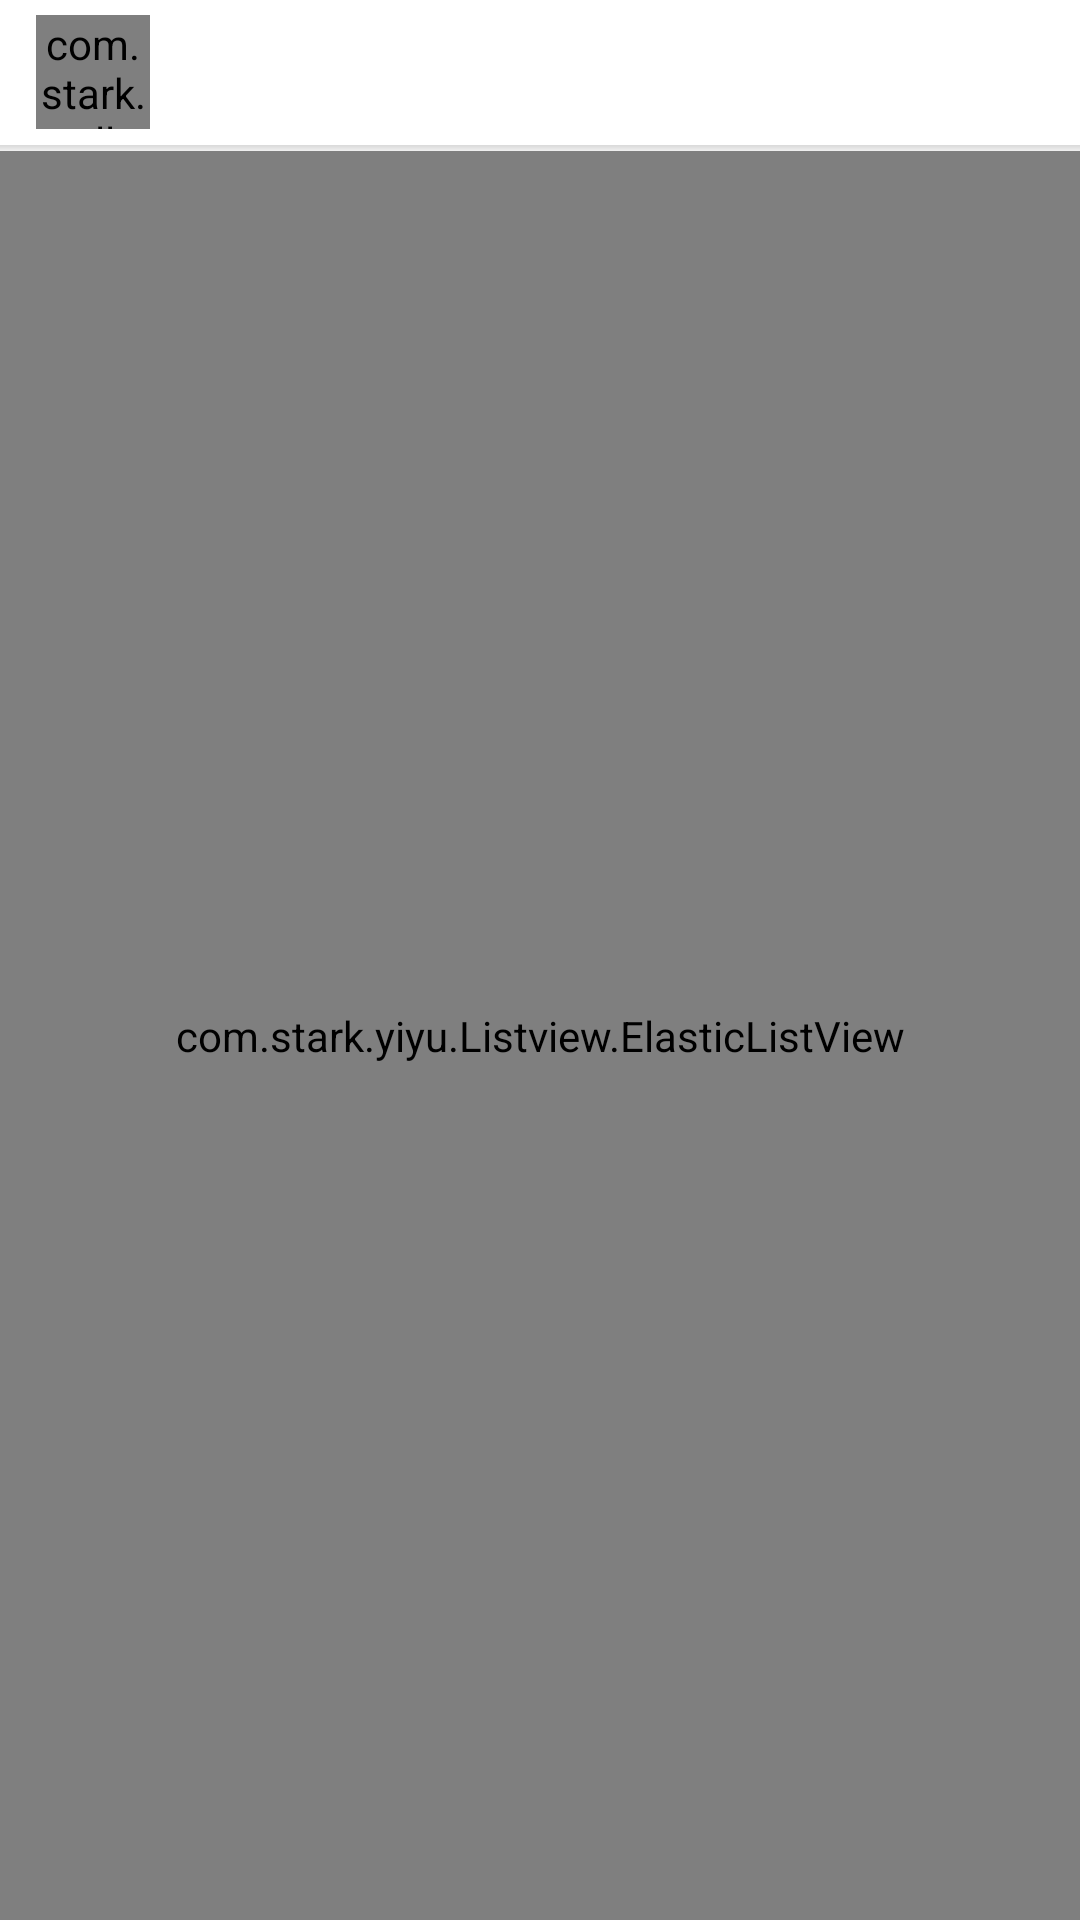

Produce the Android XML layout that renders to this screen, including the resource entries it uses.
<!-- AndroidManifest.xml: application theme AppTheme -->
<!-- res/layout/activity_edtinfo.xml -->
<?xml version="1.0" encoding="utf-8"?>
<LinearLayout xmlns:android="http://schemas.android.com/apk/res/android"
    android:layout_width="match_parent"
    android:layout_height="match_parent"
    android:gravity="top"
    android:background="@color/LayoutBackground"
    android:orientation="vertical">

    <include layout="@layout/transfer_title" />

    <com.stark.yiyu.Listview.ElasticListView
        android:layout_width="match_parent"
        android:layout_height="match_parent"
        android:divider="@drawable/list_driver_dark"
        android:dividerHeight="1px"
        android:listSelector="#00000000"
        android:id="@+id/listView_edtinfo"
        android:transcriptMode="disabled"
        android:layout_gravity="top"
        >

    </com.stark.yiyu.Listview.ElasticListView>

</LinearLayout>
<!-- res/layout/transfer_title.xml (included above) -->
<?xml version="1.0" encoding="utf-8"?>
<LinearLayout xmlns:android="http://schemas.android.com/apk/res/android"
    android:orientation="vertical"
    android:layout_width="match_parent"
    android:layout_height="wrap_content"
    android:background="#ffffff"
    android:id="@+id/transfer_title_status">

    <LinearLayout
        android:layout_width="match_parent"
        android:layout_height="match_parent"
        android:orientation="horizontal">
        <LinearLayout
            android:layout_width="40dp"
            android:layout_height="40dp"
            android:layout_gravity="center"
            android:layout_marginLeft="12dp">
            <com.stark.wallwallchat.CircleImageView
                android:layout_width="38dp"
                android:layout_height="38dp"
                android:layout_gravity="center"
                android:id="@+id/button_transfer_title_left" />
        </LinearLayout>
        <TextView
            android:layout_width="40dp"
            android:layout_height="wrap_content"
            android:layout_gravity="center_vertical"
            android:gravity="center"
            android:textColor="#000000"
            android:textSize="@dimen/text_size_small"
            android:id="@+id/text_transfer_title_left"/>
        <TextView
            android:layout_width="match_parent"
            android:layout_height="wrap_content"
            android:layout_weight="1"
            android:id="@+id/text_transfer_title"
            android:textColor="#000000"
            android:textSize="@dimen/text_size_big"
            android:gravity="center"
            android:singleLine="true"
            android:layout_margin="12dp" />
        <TextView
            android:layout_width="40dp"
            android:layout_height="wrap_content"
            android:layout_gravity="center_vertical"
            android:gravity="center"
            android:textColor="#000000"
            android:textSize="@dimen/text_size_small"
            android:id="@+id/text_transfer_title_right"/>
        <LinearLayout
            android:layout_width="40dp"
            android:layout_height="40dp"
            android:layout_gravity="center"
            android:layout_marginRight="12dp">
            <Button
                android:layout_width="match_parent"
                android:layout_height="match_parent"
                android:background="@null"
                android:textColor="#000000"
                android:id="@+id/button_transfer_title_right"/>
        </LinearLayout>
    </LinearLayout>
    <LinearLayout
        android:layout_width="match_parent"
        android:layout_height="2dp"
        android:background="@drawable/bar_shadow">
    </LinearLayout>

</LinearLayout>
<!-- resources referenced by this layout -->
<resources>
  <color name="LayoutBackground">#eeeeee</color>
  <dimen name="text_size_big">18sp</dimen>
  <dimen name="text_size_small">12sp</dimen>
  <!-- drawable list_driver_dark: png bitmap (drawable, 2797 bytes) -->
  <style name="AppTheme" parent="Theme.AppCompat.Light.DarkActionBar">
          
          <item name="colorPrimary">@color/colorPrimary</item>
          <item name="colorPrimaryDark">@color/colorPrimaryDark</item>
          <item name="colorAccent">@color/colorAccent</item>
          <item name="android:textAllCaps">false</item>
          <item name="android:windowAnimationStyle">@style/Activity_Animation</item>
      </style>
  <color name="colorPrimary">#eeeeee</color>
  <color name="colorPrimaryDark">@color/status</color>
  <color name="colorAccent">#f7671d</color>
  <style name="Activity_Animation" parent="@android:style/Animation.Activity">
          <item name="android:activityOpenEnterAnimation">@anim/anim_rtom</item>
          <item name="android:activityOpenExitAnimation">@anim/anim_mtol</item>
          <item name="android:activityCloseEnterAnimation">@anim/anim_ltom</item>
          <item name="android:activityCloseExitAnimation">@anim/anim_mtor</item>
      </style>
  <color name="status">#cccccc</color>
</resources>
